Run: headless pygame with SDL's dummy video driver; simulated clock (each Clock.tick advances the game by its frame time, no real sleeping); random seed 0; keys injected as events and as key.get_pressed() state; no mouse input.
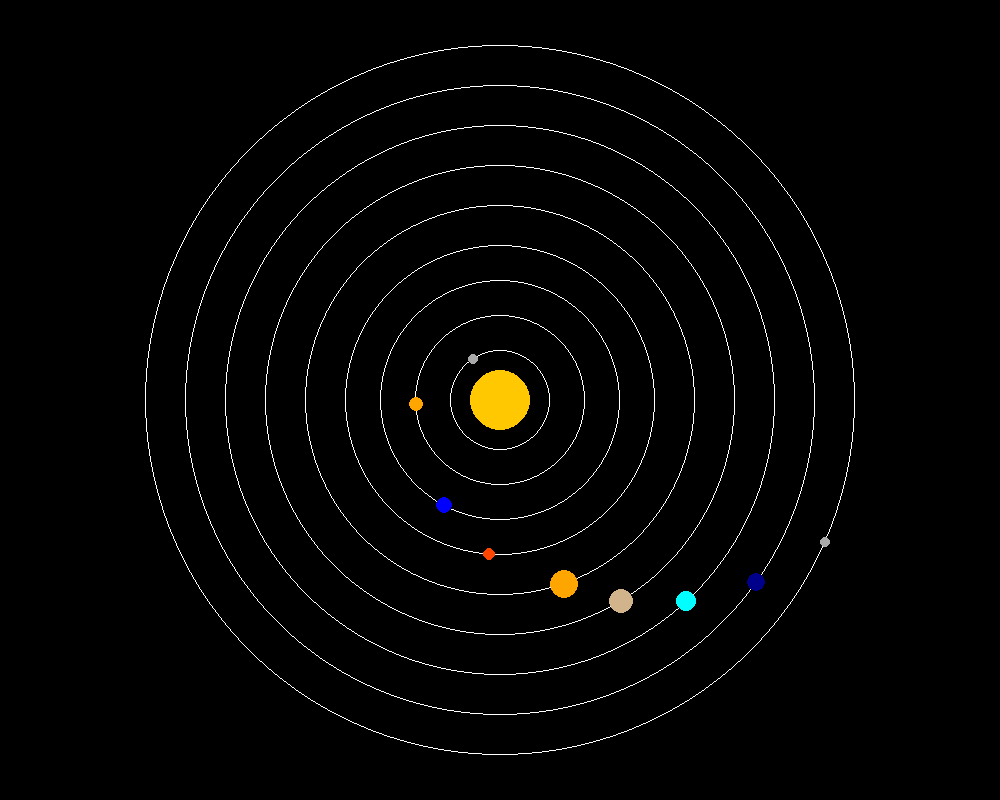
Frame 1 of 4 · flips 1–60 · no input
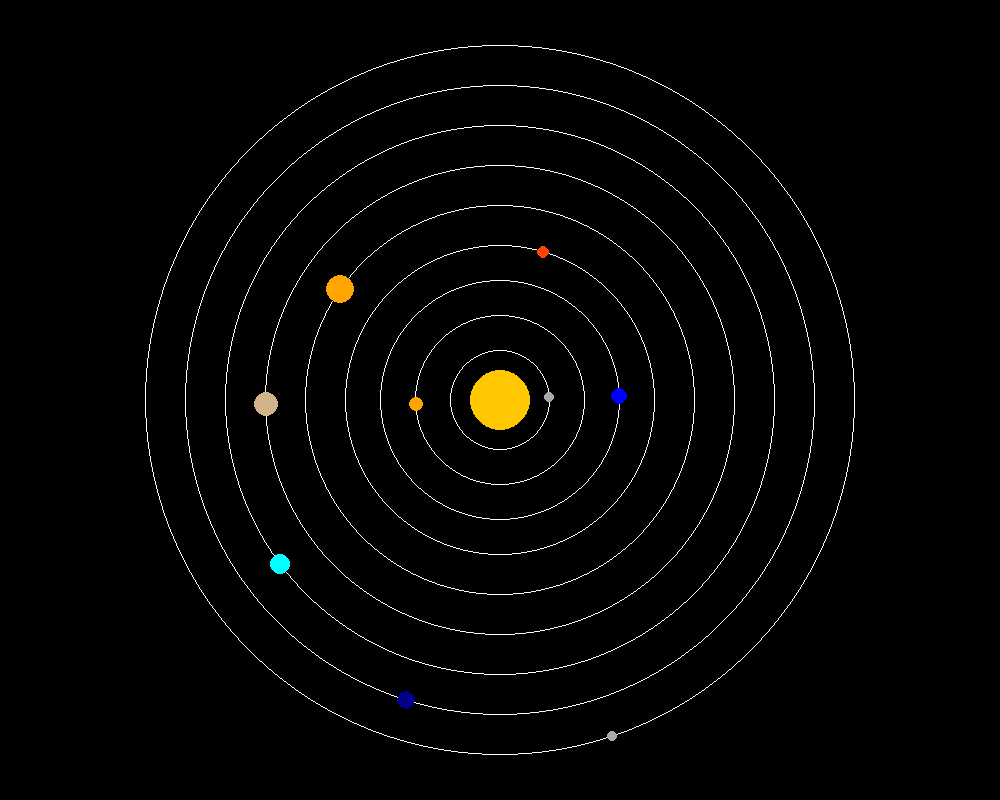
Frame 2 of 4 · flips 61–180 · tapped SPACE, RETURN · held RIGHT (→), D
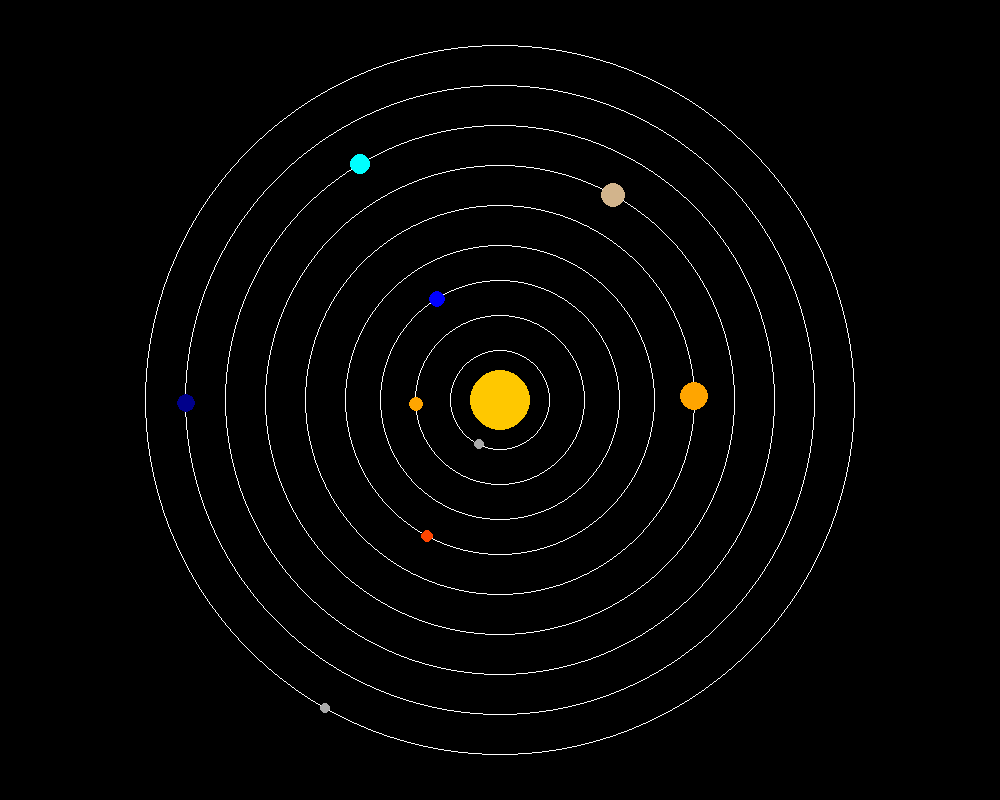
Frame 3 of 4 · flips 181–300 · held DOWN (↓), S
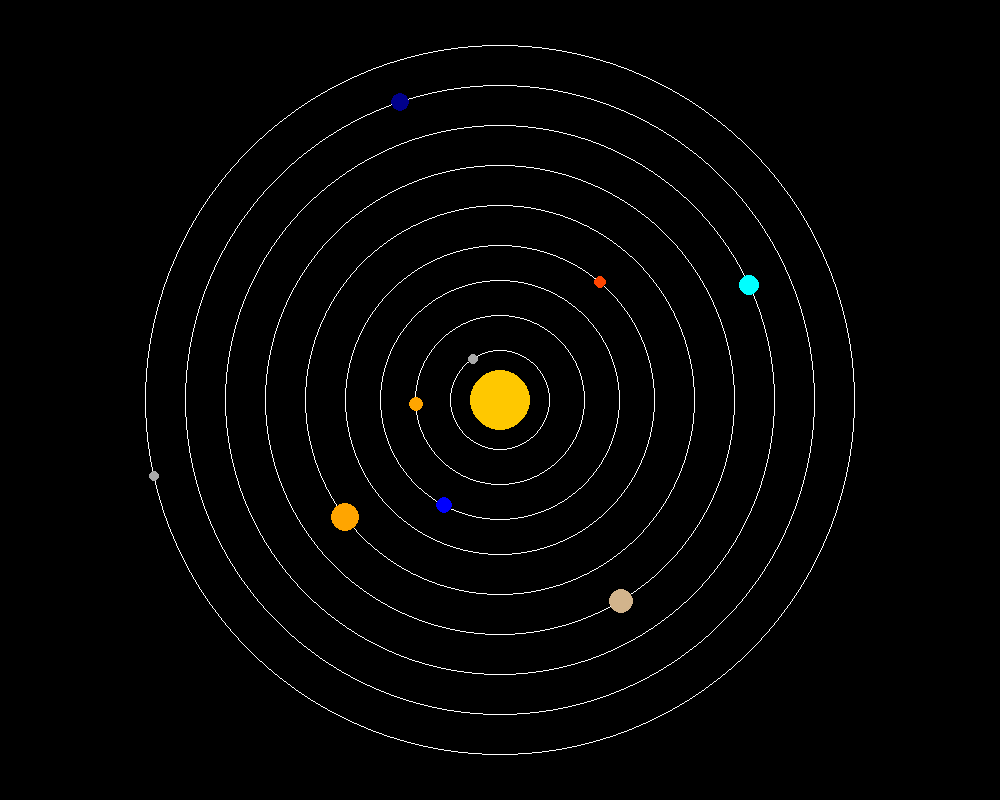
Frame 4 of 4 · flips 301–420 · held LEFT (←), A, UP (↑), W

The pygame program that drew these frames:

import pygame
import math

pygame.init()
Screen = pygame.display.set_mode((1000, 800))
pygame.display.set_caption("Solar System")
Clock = pygame.time.Clock()

# Colors
White = (255, 255, 255)
Yellow = (255, 200, 0)
Grey = (169, 169, 169)
Orange = (255, 165, 0)
Red = (255, 69, 0)
Brown = (210, 180, 140)
Cyan = (0, 255, 255)
DarkBlue = (0, 0, 139)
Blue = (0, 0, 255)

#screen
CenterX = 500
CenterY = 400

Running = True
Degree = 0

while Running:
    for Event in pygame.event.get():
        if Event.type == pygame.QUIT:
            Running = False

    Screen.fill((0, 0, 0))

    # Sun
    pygame.draw.circle(Screen, Yellow, (CenterX, CenterY), 30)

    # Mercury
    Radius1 = 50
    Rad1 = math.radians(Degree * 4)
    X1 = math.cos(Rad1) * Radius1
    Y1 = math.sin(Rad1) * Radius1
    pygame.draw.circle(Screen, White, (CenterX, CenterY), Radius1, 1)
    pygame.draw.circle(Screen, Grey, (int(X1) + CenterX, int(Y1) + CenterY), 5)

    # Venus
    Radius2 = 85
    Rad2 = math.radians(Degree * 3)
    X2 = math.cos(Rad2) * Radius2
    Y2 = math.sin(Rad2) * Radius2
    pygame.draw.circle(Screen, White, (CenterX, CenterY), Radius2, 1)
    pygame.draw.circle(Screen, Orange, (int(X2) + CenterX, int(Y2) + CenterY), 7)

    # Earth
    Radius3 = 120
    Rad3 = math.radians(Degree * 2)
    X3 = math.cos(Rad3) * Radius3
    Y3 = math.sin(Rad3) * Radius3
    pygame.draw.circle(Screen, White, (CenterX, CenterY), Radius3, 1)
    pygame.draw.circle(Screen, Blue, (int(X3) + CenterX, int(Y3) + CenterY), 8)

    # Mars
    Radius4 = 155
    Rad4 = math.radians(Degree * 1.6)
    X4 = math.cos(Rad4) * Radius4
    Y4 = math.sin(Rad4) * Radius4
    pygame.draw.circle(Screen, White, (CenterX, CenterY), Radius4, 1)
    pygame.draw.circle(Screen, Red, (int(X4) + CenterX, int(Y4) + CenterY), 6)

    # Jupiter
    Radius5 = 195
    Rad5 = math.radians(Degree * 1.2)
    X5 = math.cos(Rad5) * Radius5
    Y5 = math.sin(Rad5) * Radius5
    pygame.draw.circle(Screen, White, (CenterX, CenterY), Radius5, 1)
    pygame.draw.circle(Screen, Orange, (int(X5) + CenterX, int(Y5) + CenterY), 14)

    # Saturn
    Radius6 = 235
    Rad6 = math.radians(Degree)
    X6 = math.cos(Rad6) * Radius6
    Y6 = math.sin(Rad6) * Radius6
    pygame.draw.circle(Screen, White, (CenterX, CenterY), Radius6, 1)
    pygame.draw.circle(Screen, Brown, (int(X6) + CenterX, int(Y6) + CenterY), 12)

    # Uranus
    Radius7 = 275
    Rad7 = math.radians(Degree * 0.8)
    X7 = math.cos(Rad7) * Radius7
    Y7 = math.sin(Rad7) * Radius7
    pygame.draw.circle(Screen, White, (CenterX, CenterY), Radius7, 1)
    pygame.draw.circle(Screen, Cyan, (int(X7) + CenterX, int(Y7) + CenterY), 10)

    # Neptune
    Radius8 = 315
    Rad8 = math.radians(Degree * 0.6)
    X8 = math.cos(Rad8) * Radius8
    Y8 = math.sin(Rad8) * Radius8
    pygame.draw.circle(Screen, White, (CenterX, CenterY), Radius8, 1)
    pygame.draw.circle(Screen, DarkBlue, (int(X8) + CenterX, int(Y8) + CenterY), 9)

    # Pluto
    Radius9 = 355
    Rad9 = math.radians(Degree * 0.4)
    X9 = math.cos(Rad9) * Radius9
    Y9 = math.sin(Rad9) * Radius9
    pygame.draw.circle(Screen, White, (CenterX, CenterY), Radius9, 1)
    pygame.draw.circle(Screen, Grey, (int(X9) + CenterX, int(Y9) + CenterY), 5)

    Degree += 1
    pygame.display.update()
    Clock.tick(60)

pygame.quit()
